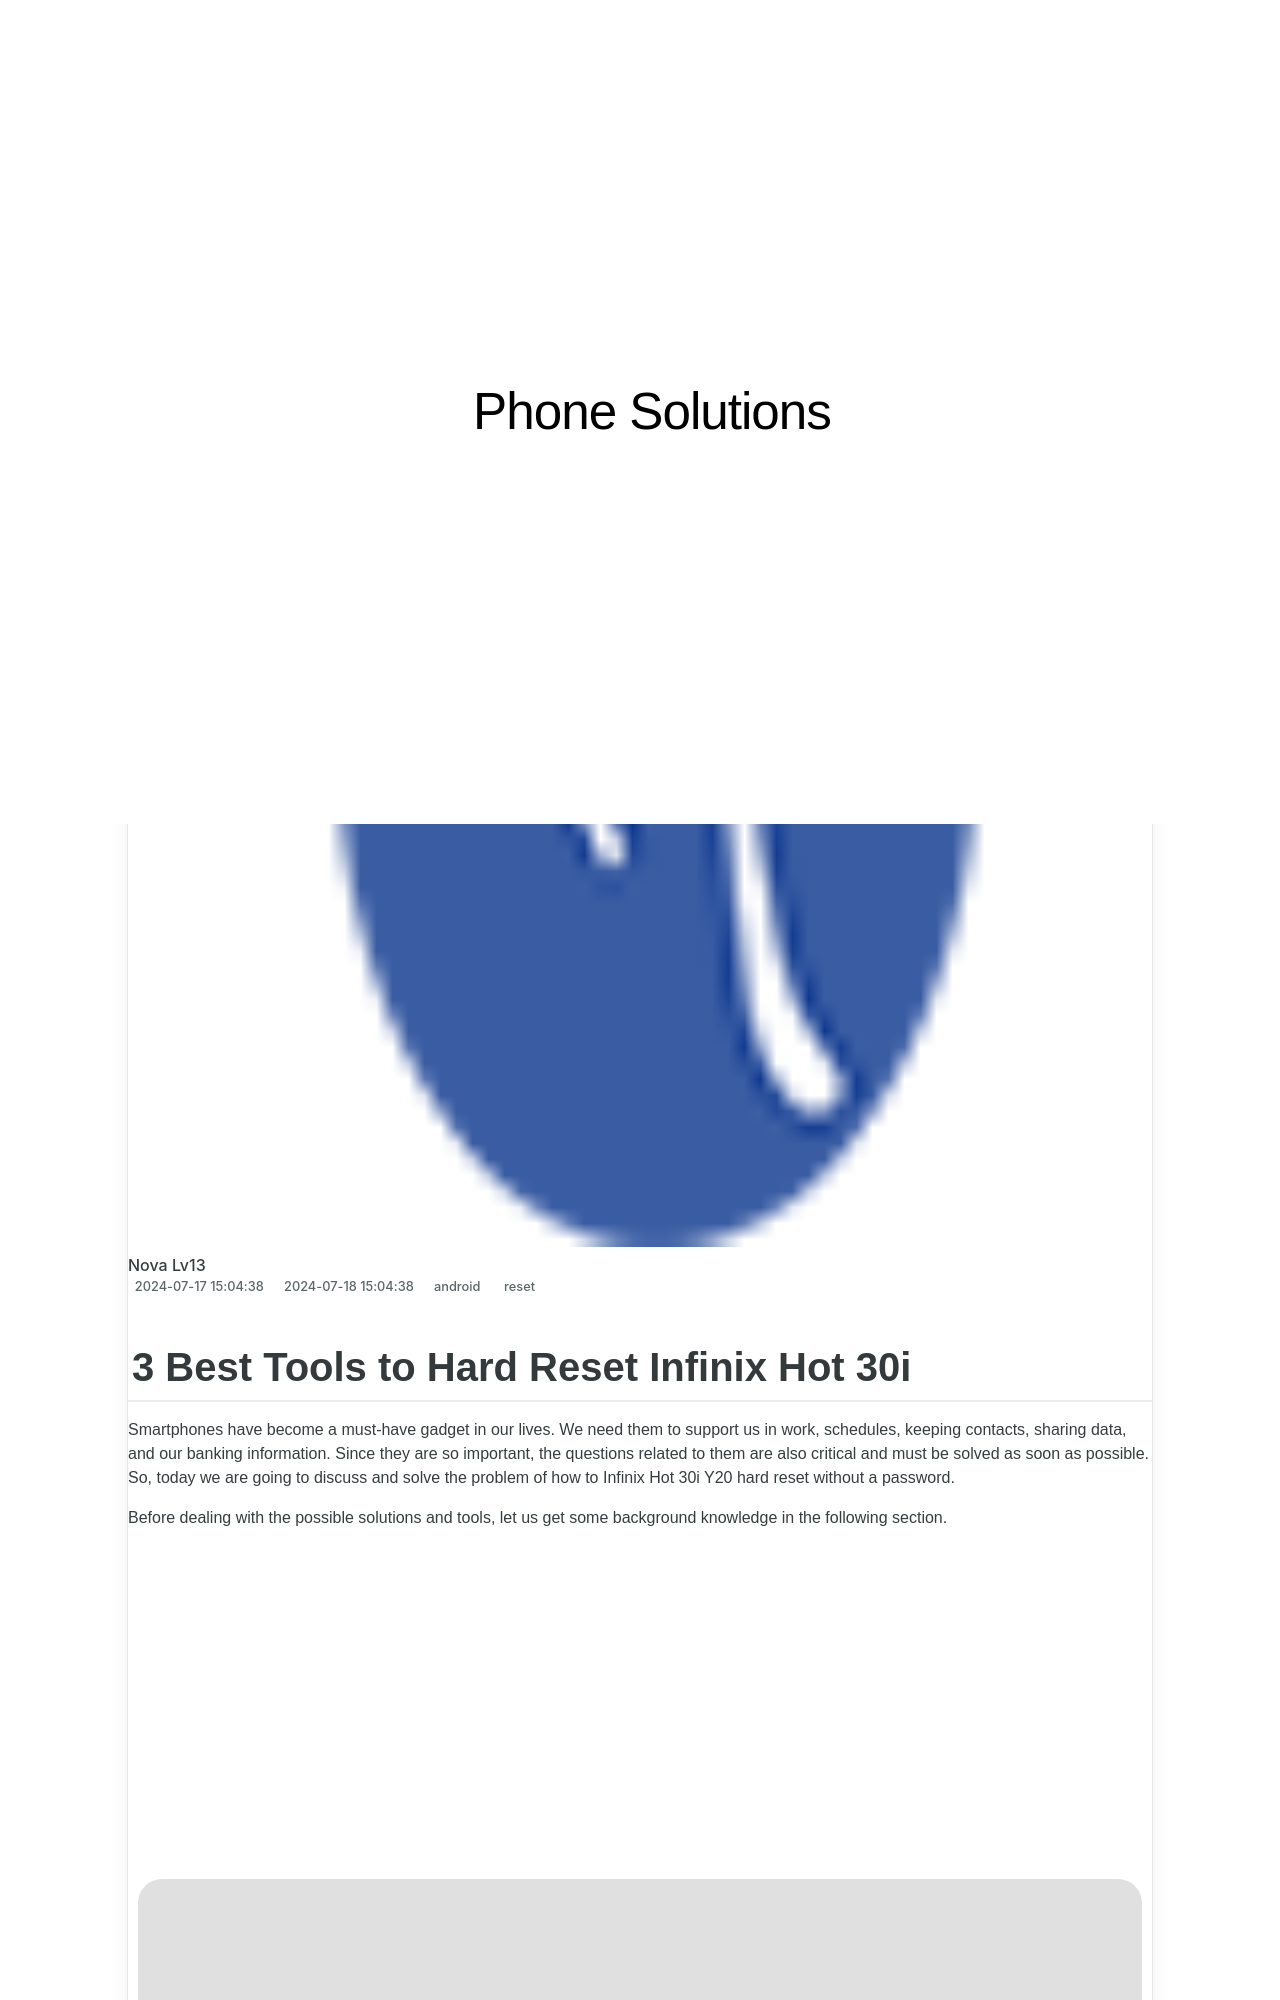

repository: techidaily/site-phone-solutions · page: 3-best-tools-to-hard-reset-infinix-hot-30i-drfone-by-drfone-reset-android-reset-android/index.html · generator: jekyll

---
title: 3 Best Tools to Hard Reset Infinix Hot 30i | Dr.fone
date: 2024-07-17T15:04:38.350Z
updated: 2024-07-18T15:04:38.350Z
tags: 
  - reset
categories:
  - android
description: This article describes 3 Best Tools to Hard Reset Infinix Hot 30i
excerpt: This article describes 3 Best Tools to Hard Reset Infinix Hot 30i
keywords: hard reset,soft reset,Infinix Hot 30i soft reset,factory reset,Infinix Hot 30i factory reset,Infinix Hot 30i hard reset
thumbnail: https://thmb.techidaily.com/675815b145dcafd84fe359ee4ac52511e6c57ba8907f6c40cdafb2c11a8f5a83.jpg
---
